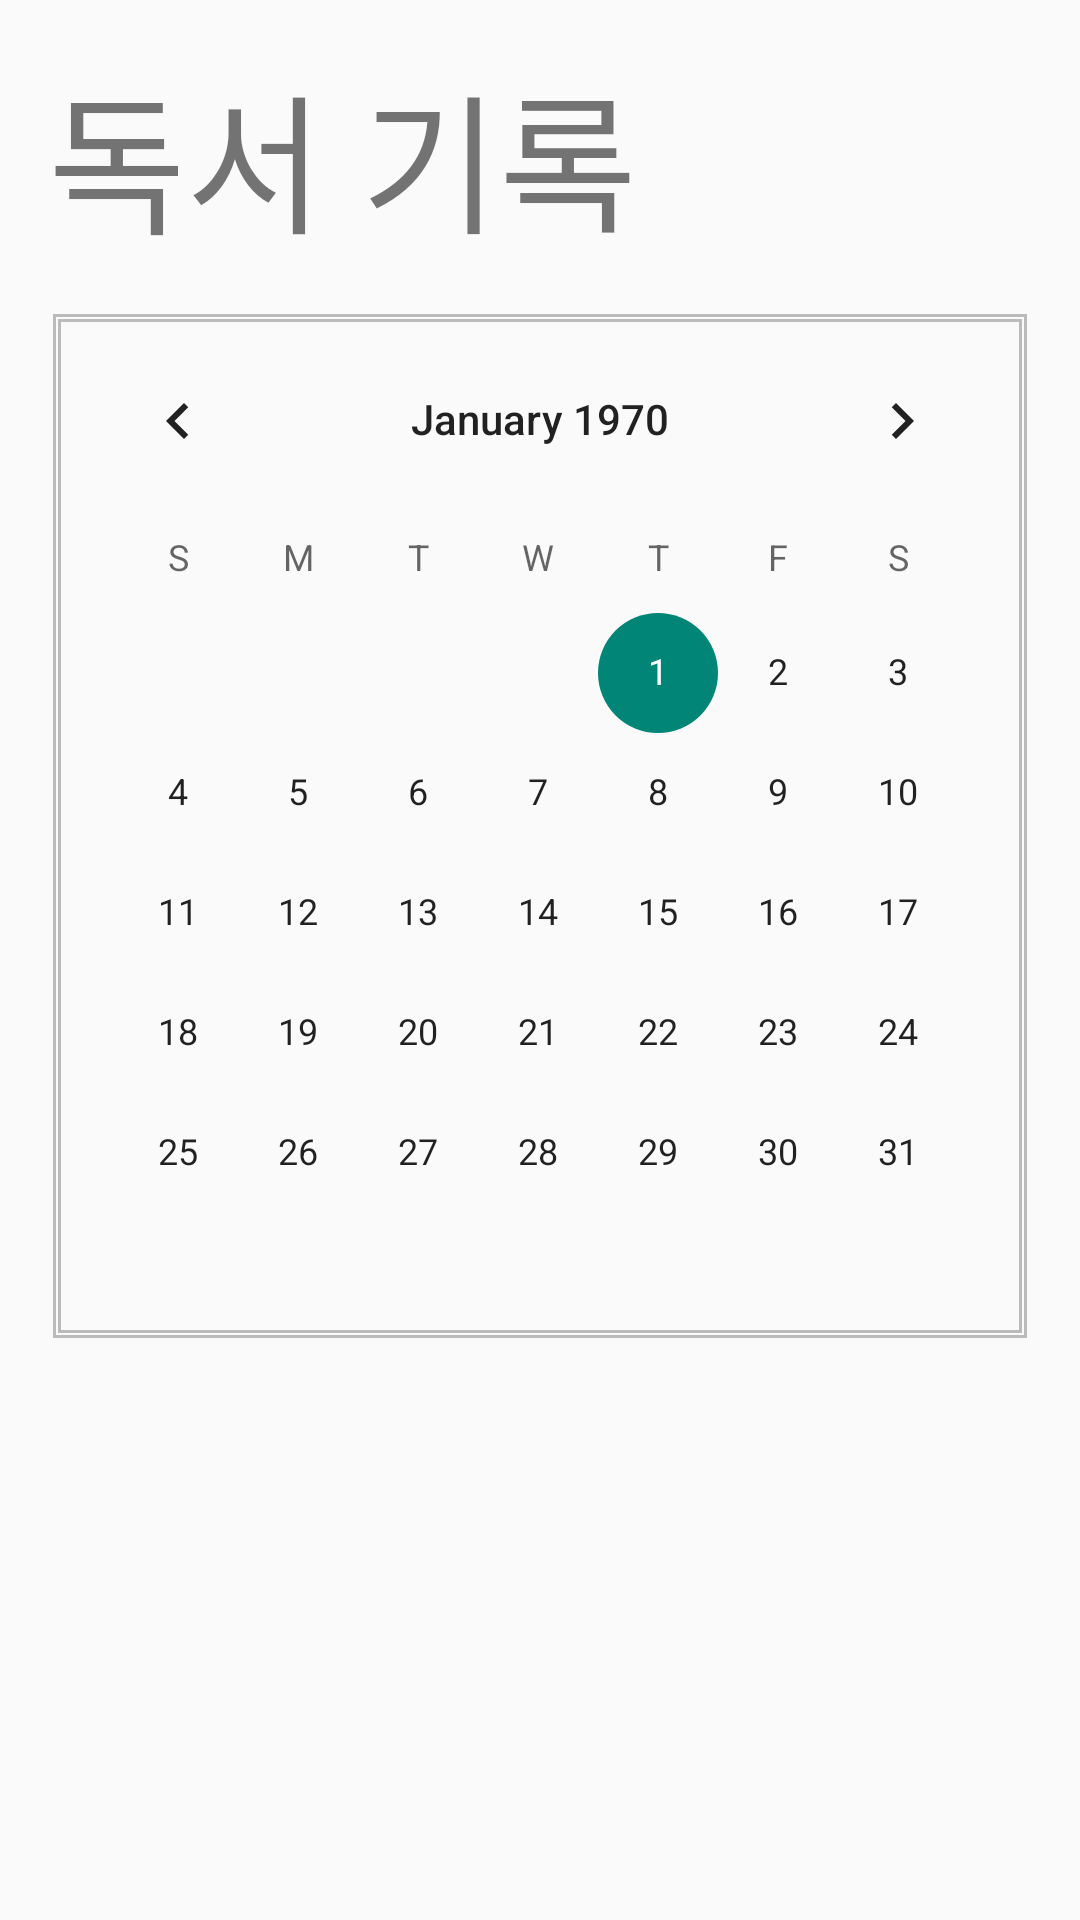

Write the Android layout XML for this screen, with the resource values it uses.
<!-- AndroidManifest.xml: application theme Theme.DailyBook -->
<!-- res/layout/fragment_record.xml -->
<?xml version="1.0" encoding="utf-8"?>
<ScrollView xmlns:android="http://schemas.android.com/apk/res/android"
    xmlns:tools="http://schemas.android.com/tools"
    android:layout_width="match_parent"
    android:layout_height="match_parent"
    tools:context=".fragment.RecordFragment">

    <LinearLayout
        android:layout_width="match_parent"
        android:layout_height="wrap_content"
        android:gravity="center_horizontal"
        android:orientation="vertical"
        android:padding="@dimen/root_padding">

        <TextView
            android:id="@+id/textview_record_title"
            android:layout_width="match_parent"
            android:layout_height="match_parent"
            android:layout_marginBottom="16dp"
            android:text="독서 기록"
            android:textSize="@dimen/font_big" />

        <CalendarView
            android:id="@+id/calendarView_record_calendar"
            android:layout_width="wrap_content"
            android:layout_height="wrap_content"
            android:layout_marginBottom="16dp"
            android:background="@drawable/view_boarder_dimmed"
            />

        <LinearLayout
            android:id="@+id/ll_record_record_list"
            android:layout_width="match_parent"
            android:layout_height="wrap_content"
            android:orientation="vertical">


        </LinearLayout>
    </LinearLayout>


</ScrollView>
<!-- resources referenced by this layout -->
<resources>
  <dimen name="font_big">50dp</dimen>
  <dimen name="root_padding">16dp</dimen>
  <!-- drawable view_boarder_dimmed (drawable) -->
  <?xml version="1.0" encoding="utf-8"?>
  <shape xmlns:android="http://schemas.android.com/apk/res/android">
      <solid android:color="@color/dimmWhite" />
      <stroke android:color="#BBBBBB" android:width="3px"/>
      <padding android:left="5px" android:top="5px" android:bottom="5px" android:right="5px"/>
  </shape>
  <style name="Theme.DailyBook" parent="Base.Theme.DailyBook">
      </style>
  <color name="dimmWhite">#fafafa</color>
  <style name="Base.Theme.DailyBook" parent="Theme.AppCompat.DayNight.NoActionBar">
          
          
  
      </style>
</resources>
